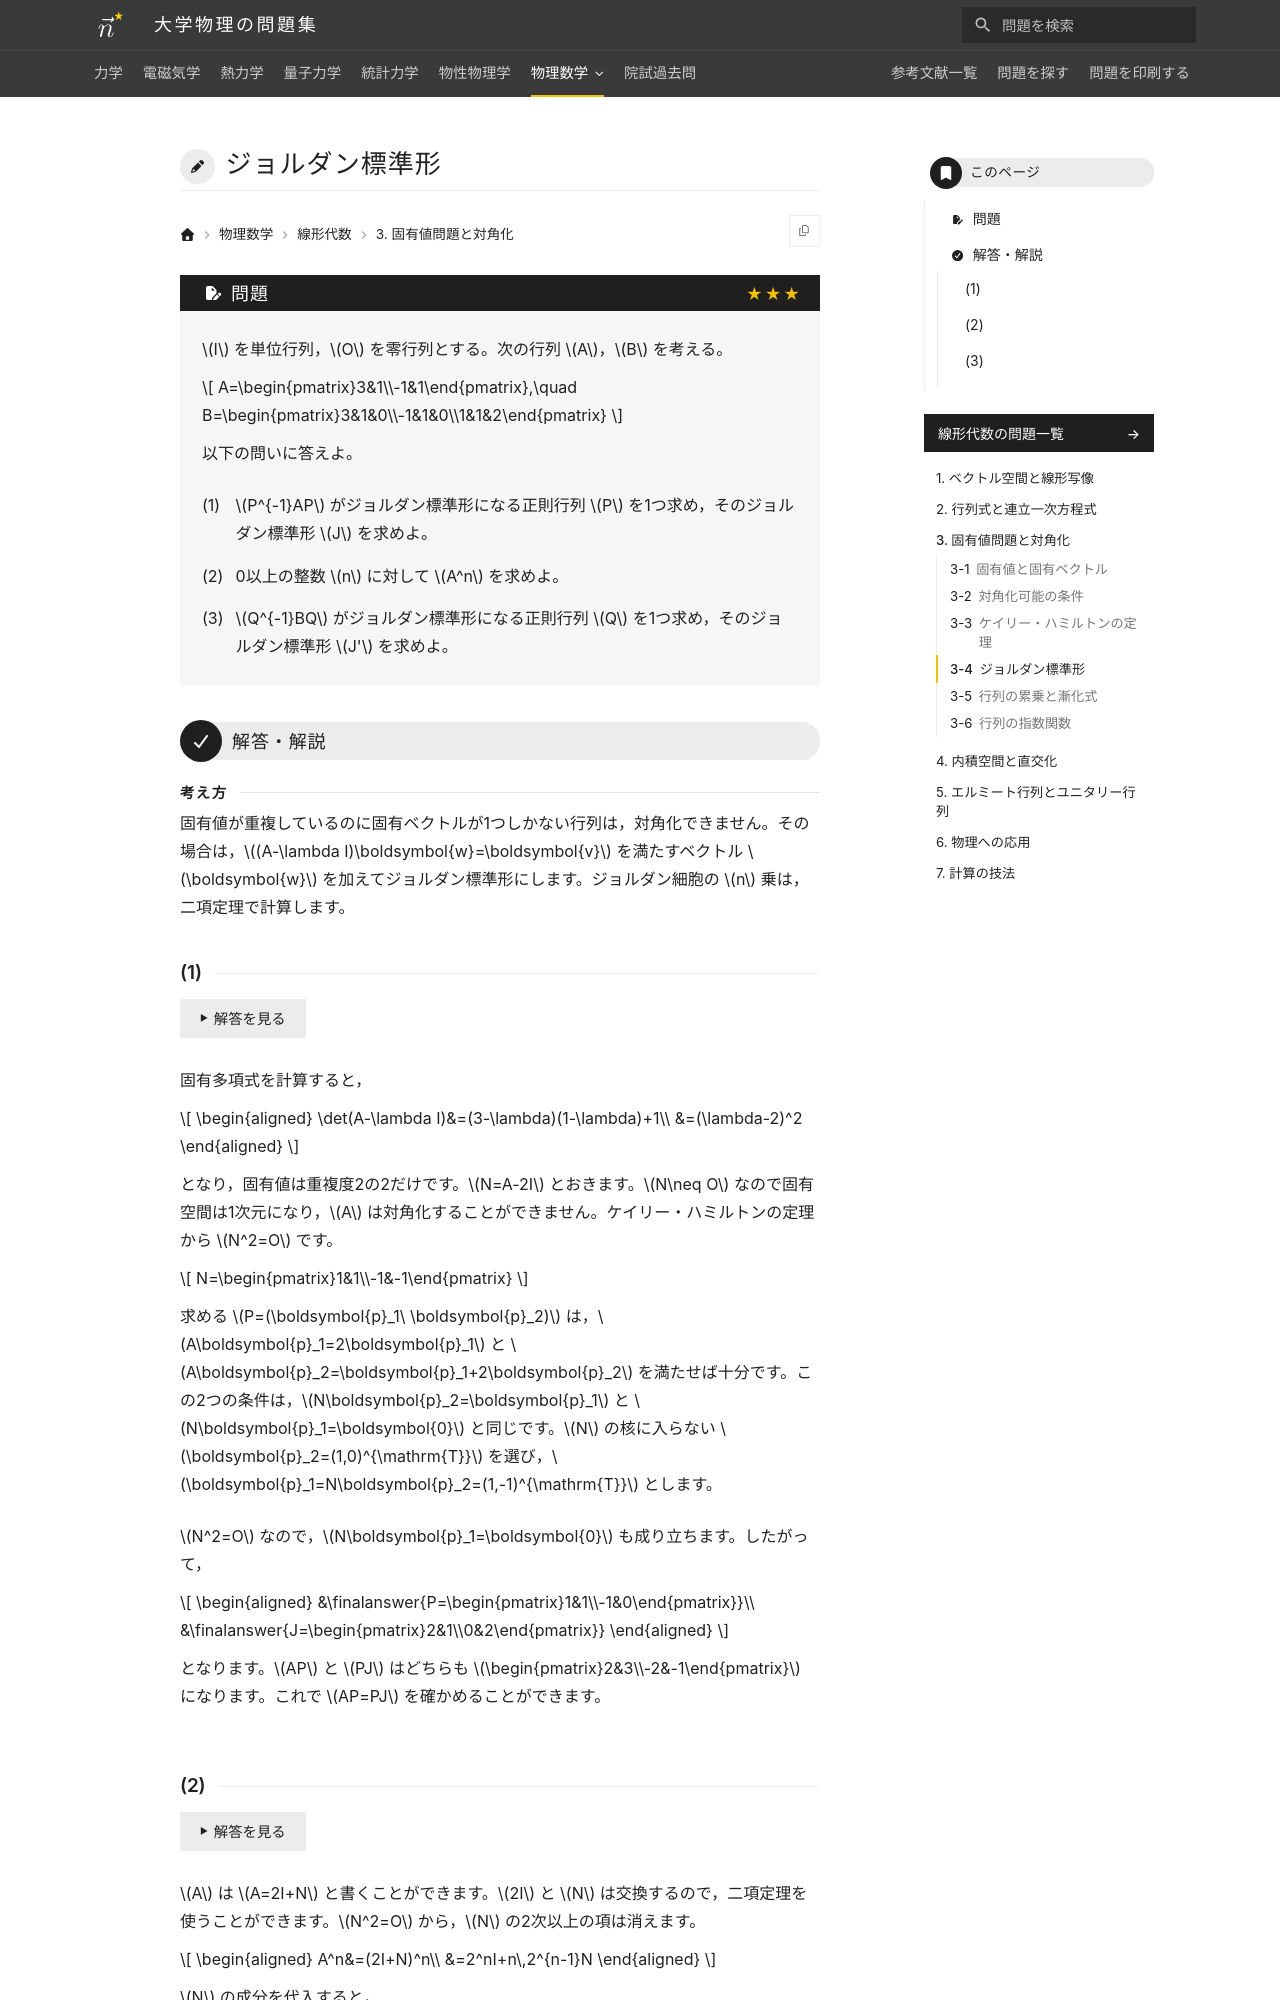

repository: Nanana-2/physics-site · page: 07linear_algebra/03/03_040/index.html · generator: mkdocs

---
tags:
  - 発展
---

# ジョルダン標準形

## 問題
$I$ を単位行列，$O$ を零行列とする。次の行列 $A$，$B$ を考える。

$$
A=\begin{pmatrix}3&1\\-1&1\end{pmatrix},\quad
B=\begin{pmatrix}3&1&0\\-1&1&0\\1&1&2\end{pmatrix}
$$

以下の問いに答えよ。

(1) $P^{-1}AP$ がジョルダン標準形になる正則行列 $P$ を1つ求め，そのジョルダン標準形 $J$ を求めよ。

(2) 0以上の整数 $n$ に対して $A^n$ を求めよ。

(3) $Q^{-1}BQ$ がジョルダン標準形になる正則行列 $Q$ を1つ求め，そのジョルダン標準形 $J'$ を求めよ。

---

## 解答・解説
